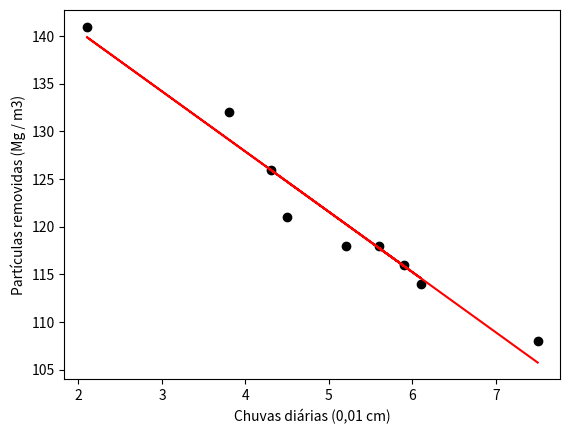

Python code for this plot:
#%%
# -*- coding: utf-8 -*-
import matplotlib.pyplot as plt
import matplotlib as mpl
import numpy as np

"""
[redacted]
Módulo 2 - Trabalho 10

"""

x = [4.3, 4.5, 5.9, 5.6, 6.1, 5.2, 3.8, 2.1, 7.5]
y = [126, 121, 116, 118, 114, 118, 132, 141, 108]

# y = a1x + a0

plt.plot(x, y, 'o', color='black')
plt.ylabel('Partículas removidas (Mg / m3)')
plt.xlabel('Chuvas diárias (0,01 cm)')
#plt.show()

x = np.array(x, dtype="float64")
y = np.array(y, dtype="float64")

n = x.shape[0]

Sx = 0
Sy = 0
Sxy = 0
Sx2 = 0
Sy2 = 0

# Calculando as somas
for i in range(n):
    Sx += x[i]
    Sy += y[i]
    Sxy += x[i] * y[i]
    Sx2 += x[i] * x[i]
    Sy2 += y[i] * y[i]

# médias
avg_x = Sx / n
avg_y = Sy / n

# Cálculo de a1 e a0
a1 = (n*Sxy - Sx*Sy ) / (n*Sx2 - Sx*Sx)
a0 = avg_y - a1*avg_x

# Soma dos quadrados dos resíduos estimados
Sr = 0
# Soma total dos quadrados em torno da média da variável dependente y é dada por
St = 0

for i in range(n):
    e = y[i] - a0 - a1*(x[i])
    Sr += e*e
    St = (y[i] - avg_y) * (y[i] - avg_y)

# Coeficiente de Determinação
r2 = (St - Sr) / St

print("a1 =", a1, "\na0 =", a0, "\nr² =", round(r2, 9))

novo_y = np.zeros(n)

for i in range(n):
    novo_y[i] = a1*x[i] + a0

plt.plot(x, novo_y, color='red')
plt.show()

